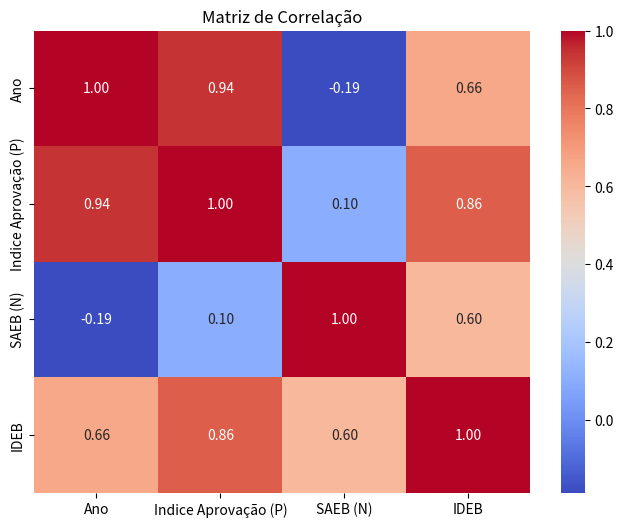

Write Python code to recreate this figure.
import pandas as pd
import matplotlib.pyplot as plt
import seaborn as sns

data = {
    'Ano': [2005, 2007, 2009, 2011, 2013, 2015, 2017, 2019, 2021, 2023, 2025],
    'Indice Aprovação (P)': [0.70, 0.74, 0.83, 0.87, 0.91, 0.92, 0.93, 0.95, 0.97, 0.98, 1.00],
    'SAEB (N)': [4.92, 5.14, 5.44, 5.53, 5.71, 5.54, 5.69, 5.65, 5.15, 5.00, 4.74],
    'IDEB': [3.4, 3.8, 4.5, 4.8, 5.2, 5.1, 5.3, 5.3, 5.0, 4.9, 4.7]
}

df = pd.DataFrame(data)

correlation_matrix = df.corr()

plt.figure(figsize=(8, 6))
sns.heatmap(correlation_matrix, annot=True, cmap='coolwarm', fmt='.2f')
plt.title('Matriz de Correlação')
plt.show()
